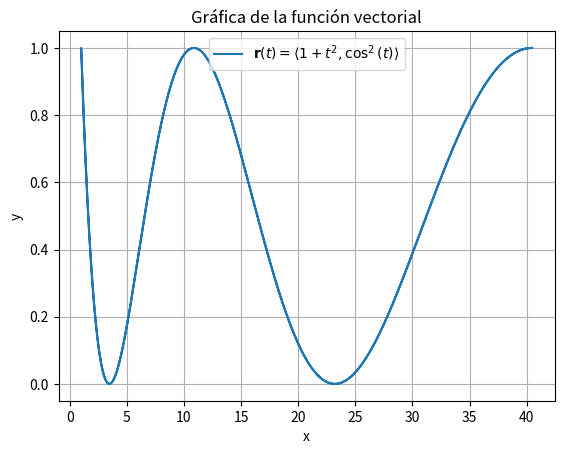

Write Python code to recreate this figure.
import matplotlib.pyplot as plt
import numpy as np

# Definir la función vectorial r(t)
def r(t):
    x = 1 + t**2
    y = np.cos(t)**2
    return x, y


# Crear valores de t
t_values = np.linspace(-2*np.pi, 2*np.pi, 1000)

# Obtener las coordenadas x, y para cada valor de t
x_values, y_values = r(t_values)

# Graficar la función vectorial
plt.plot(x_values, y_values, label=r'$\mathbf{r}(t) = \langle 1 + t^2, \cos^2(t) \rangle$')

# Etiquetas y título
plt.xlabel('x')
plt.ylabel('y')
plt.title('Gráfica de la función vectorial')

# Mostrar la leyenda
plt.legend()

# Mostrar el gráfico
plt.grid(True)
plt.show()
